Run: headless pygame with SDL's dummy video driver; simulated clock (each Clock.tick advances the game by its frame time, no real sleeping); random seed 0; keys injected as events and as key.get_pressed() state; no mouse input; restart key R tapped at the start of phases 3 and 4.
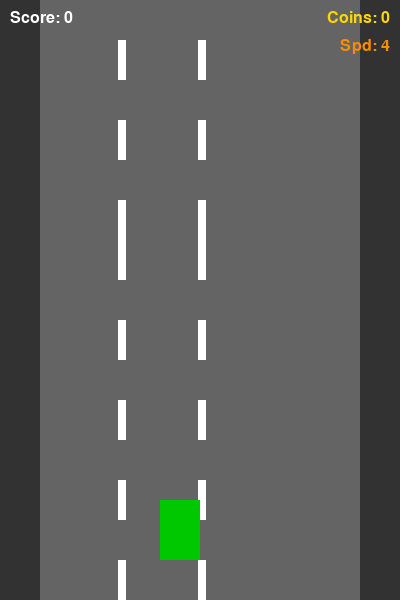
Frame 1 of 4 · flips 1–60 · no input
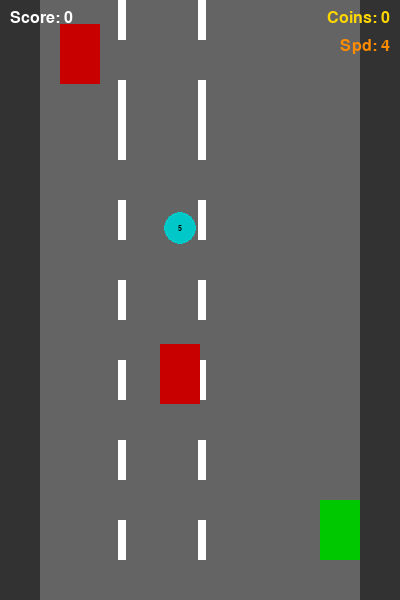
Frame 2 of 4 · flips 61–180 · tapped SPACE, RETURN · held RIGHT (→), D
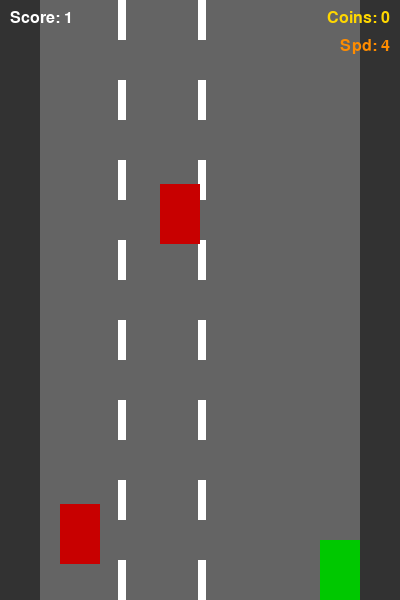
Frame 3 of 4 · flips 181–300 · tapped R · held DOWN (↓), S
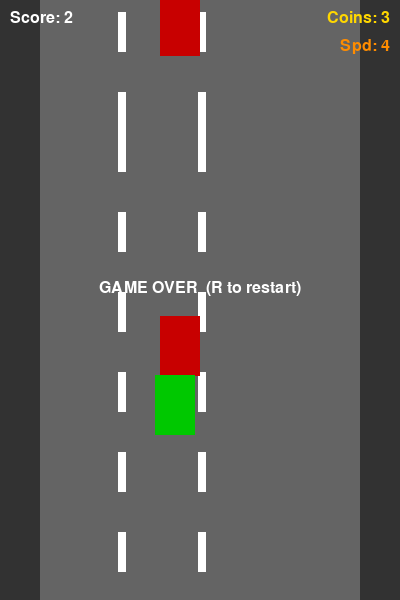
Frame 4 of 4 · flips 301–420 · tapped R · held LEFT (←), A, UP (↑), W

The pygame program that drew these frames:

import pygame
import random

#set up the window
pygame.init()
screen = pygame.display.set_mode((400, 600))
pygame.display.set_caption("Racer Game")
clock = pygame.time.Clock()

#colors
WHITE     = (255, 255, 255)
BLACK     = (0,   0,   0)
RED       = (200, 0,   0)
GREEN     = (0,   200, 0)
YELLOW    = (255, 215, 0)
ORANGE    = (255, 140, 0)
CYAN      = (0,   200, 200)
GRAY      = (100, 100, 100)
DARK_GRAY = (50,  50,  50)

font = pygame.font.SysFont("Arial", 24)

#player car starting position and its size
player_x = 160
player_y = 500
player_w = 40
player_h = 60
player_speed = 5

# enemy car settings
enemy_w     = 40
enemy_h     = 60
enemy_speed = 4      # this will increase as player collects coins
enemies     = []
enemy_timer = 0

# how many coins needed to increase enemy speed
SPEED_UP_EVERY = 5

def spawn_enemy():
    # pick a random lane for the enemy car
    lane = random.choice([60, 160, 260])
    return {"x": lane, "y": -enemy_h}

# dashed road lines moving downward to simulate movement
line_y_positions = list(range(0, 600, 80))
road_speed = 4

#coin types with different weights (values)
# each coin type has: color, radius, score value, spawn weight
COIN_TYPES = [
    {"color": YELLOW, "radius": 10, "value": 1,  "weight": 60},  # common small coin
    {"color": ORANGE, "radius": 13, "value": 3,  "weight": 30},  # medium coin
    {"color": CYAN,   "radius": 16, "value": 5,  "weight": 10},  # rare big coin
]

# build a weighted list for random selection
#if weight=60, we add the index 60 times into the pool
coin_pool = []
for i, ct in enumerate(COIN_TYPES):
    coin_pool.extend([i] * ct["weight"])

coins      = []
coin_timer = 0
coin_score = 0   # total coins collected 

def spawn_coin():
    # pick a random coin type using weighted pool
    coin_type_index = random.choice(coin_pool)
    ct   = COIN_TYPES[coin_type_index]
    lane = random.choice([60, 160, 260])
    return {
        "x":      lane + enemy_w // 2,
        "y":      -ct["radius"],
        "type":   coin_type_index,   # store which type it is
        "color":  ct["color"],
        "radius": ct["radius"],
        "value":  ct["value"],
    }

distance  = 0
game_over = False

running = True
while running:

    clock.tick(60)

    for event in pygame.event.get():
        if event.type == pygame.QUIT:
            running = False

        # restart after game over
        if event.type == pygame.KEYDOWN and event.key == pygame.K_r and game_over:
            enemies.clear()
            coins.clear()
            player_x    = 160
            player_y    = 500
            distance    = 0
            coin_score  = 0
            enemy_speed = 4
            game_over   = False

    if not game_over:

        # player movement with arrow keys
        keys = pygame.key.get_pressed()
        if keys[pygame.K_LEFT]  and player_x > 40:
            player_x -= player_speed
        if keys[pygame.K_RIGHT] and player_x < 320:
            player_x += player_speed
        if keys[pygame.K_UP]    and player_y > 0:
            player_y -= player_speed
        if keys[pygame.K_DOWN]  and player_y < 540:
            player_y += player_speed

        # spawn a new enemy every 80 frames
        enemy_timer += 1
        if enemy_timer >= 80:
            enemies.append(spawn_enemy())
            enemy_timer = 0

        # spawn a new coin every 120 frames
        coin_timer += 1
        if coin_timer >= 120:
            coins.append(spawn_coin())
            coin_timer = 0

        # scroll road lines down to create movement effect
        line_y_positions = [(y + road_speed) % 600 for y in line_y_positions]

        # move enemies and check for collision with player
        player_rect = pygame.Rect(player_x, player_y, player_w, player_h)
        for enemy in enemies[:]:
            enemy["y"] += enemy_speed
            enemy_rect = pygame.Rect(enemy["x"], enemy["y"], enemy_w, enemy_h)
            if player_rect.colliderect(enemy_rect):
                game_over = True
            if enemy["y"] > 600:
                enemies.remove(enemy)
                distance += 1   # score goes up when enemy passes

        # move coins and check if player picks them up
        for coin in coins[:]:
            coin["y"] += enemy_speed
            coin_rect = pygame.Rect(
                coin["x"] - coin["radius"], coin["y"] - coin["radius"],
                coin["radius"] * 2,         coin["radius"] * 2
            )
            if player_rect.colliderect(coin_rect):
                coins.remove(coin)
                coin_score += coin["value"]   # add coin value to score

                # every SPEED_UP_EVERY points, enemy speed increases by 1
                if coin_score % SPEED_UP_EVERY == 0:
                    enemy_speed += 1
                    road_speed  += 1   # road lines speed up too for visual feel

            elif coin["y"] > 600:
                coins.remove(coin)

    #drawing

    screen.fill(DARK_GRAY)
    pygame.draw.rect(screen, GRAY, (40, 0, 320, 600))   # road surface

    # draw dashed centre lines
    for y in line_y_positions:
        pygame.draw.rect(screen, WHITE, (118, y, 8, 40))
        pygame.draw.rect(screen, WHITE, (198, y, 8, 40))

    # draw coins with their individual color and radius
    for coin in coins:
        pygame.draw.circle(screen, coin["color"], (coin["x"], coin["y"]), coin["radius"])
        # small label showing coin value
        val_text = pygame.font.SysFont("Arial", 11).render(str(coin["value"]), True, BLACK)
        screen.blit(val_text, (coin["x"] - val_text.get_width() // 2,
                               coin["y"] - val_text.get_height() // 2))

    # draw enemy cars as red rectangles
    for enemy in enemies:
        pygame.draw.rect(screen, RED, (enemy["x"], enemy["y"], enemy_w, enemy_h))

    # draw player car as green rectangle
    pygame.draw.rect(screen, GREEN, (player_x, player_y, player_w, player_h))

    # hud: distance score top left
    score_text = font.render(f"Score: {distance}", True, WHITE)
    screen.blit(score_text, (10, 10))

    # hud: coin score top right
    coin_text = font.render(f"Coins: {coin_score}", True, YELLOW)
    screen.blit(coin_text, (400 - coin_text.get_width() - 10, 10))

    # hud: current enemy speed (so player can see it increasing)
    spd_text = font.render(f"Spd: {enemy_speed}", True, ORANGE)
    screen.blit(spd_text, (400 - spd_text.get_width() - 10, 38))

    # game over message
    if game_over:
        over_text = font.render("GAME OVER  (R to restart)", True, WHITE)
        screen.blit(over_text, (400 // 2 - over_text.get_width() // 2, 280))

    pygame.display.flip()

pygame.quit()
